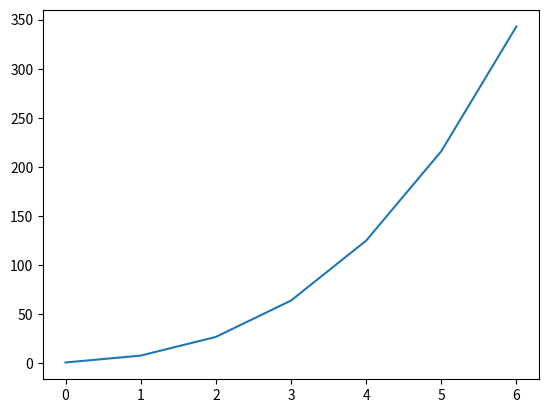

Source code (Python):
import matplotlib.pyplot as plt

cubes= [1,8,27,64,125,216,343]

fig, ax = plt.subplots()
ax.plot(cubes)

plt.show()